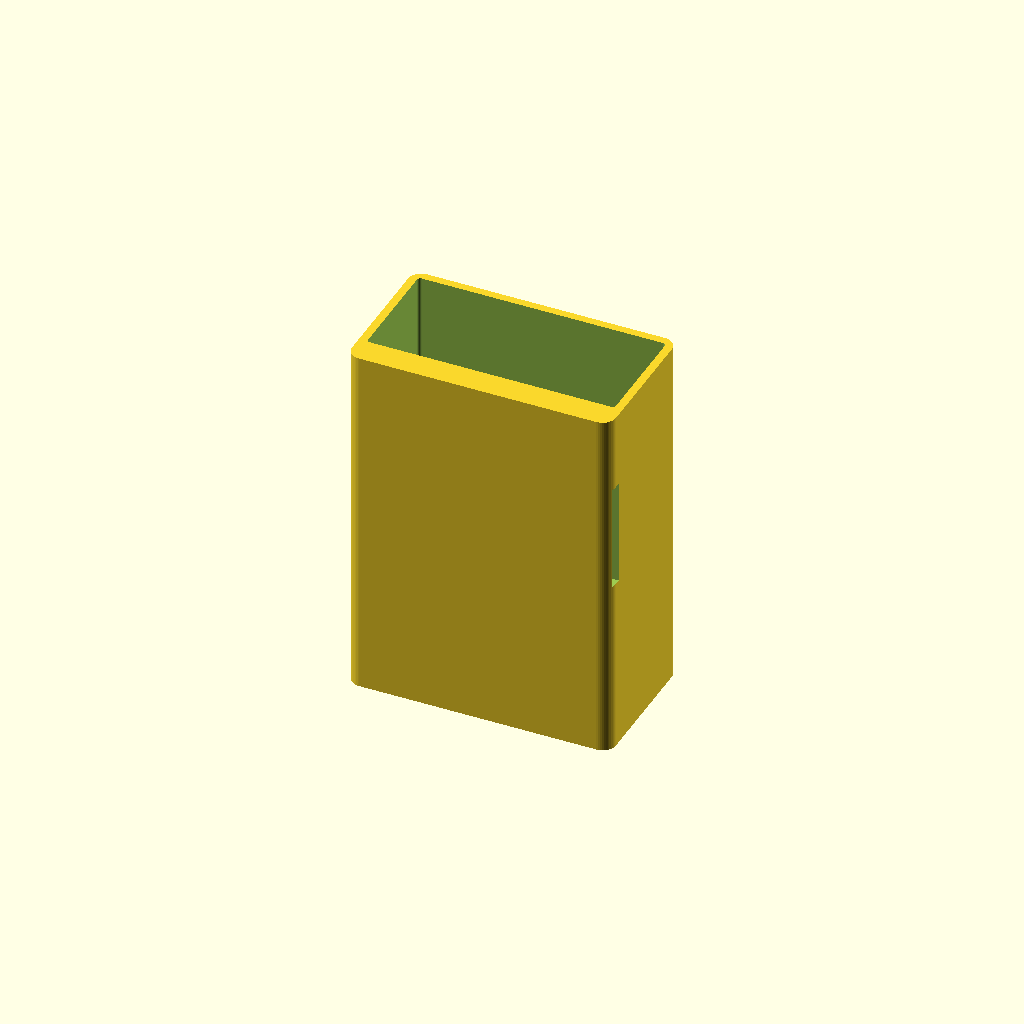
Cell 1: the model at its default parameters.
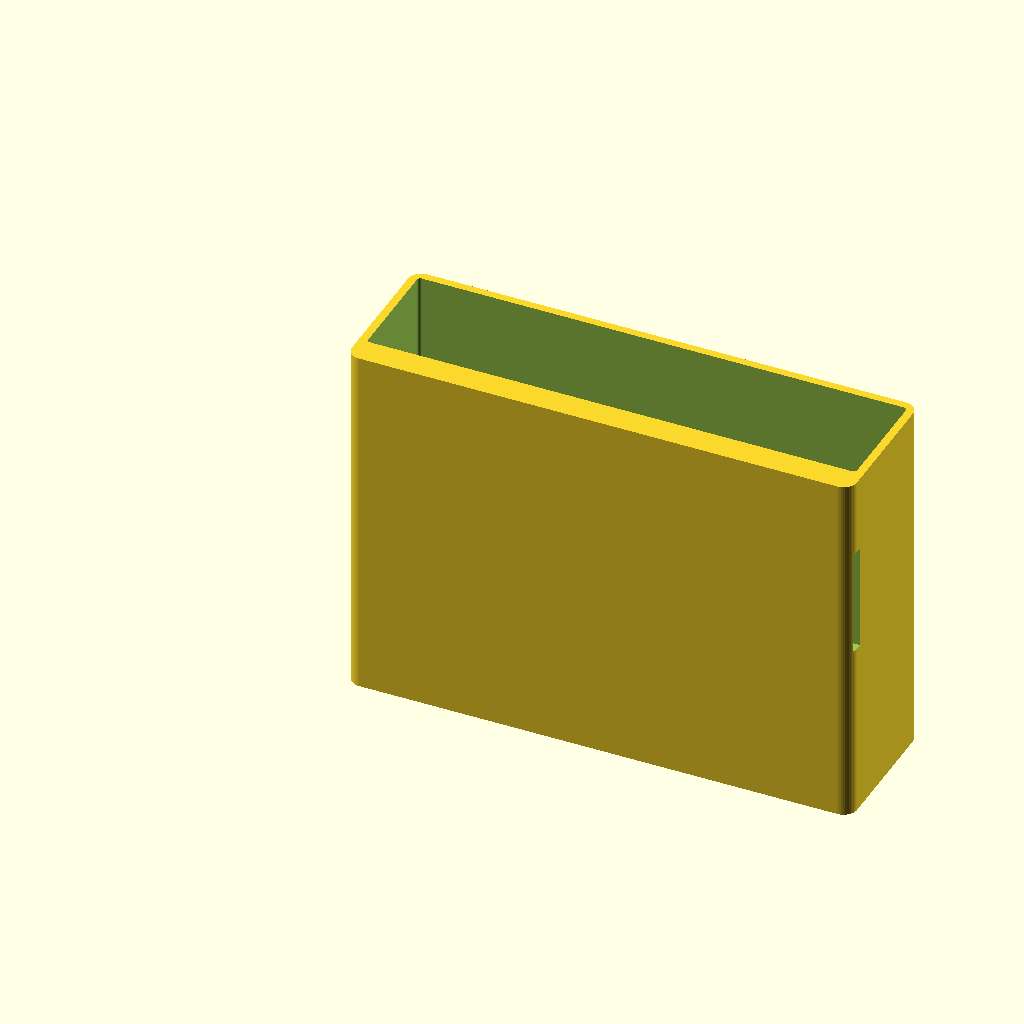
Cell 2 — ancho_bateria set to 144, the other parameters unchanged.
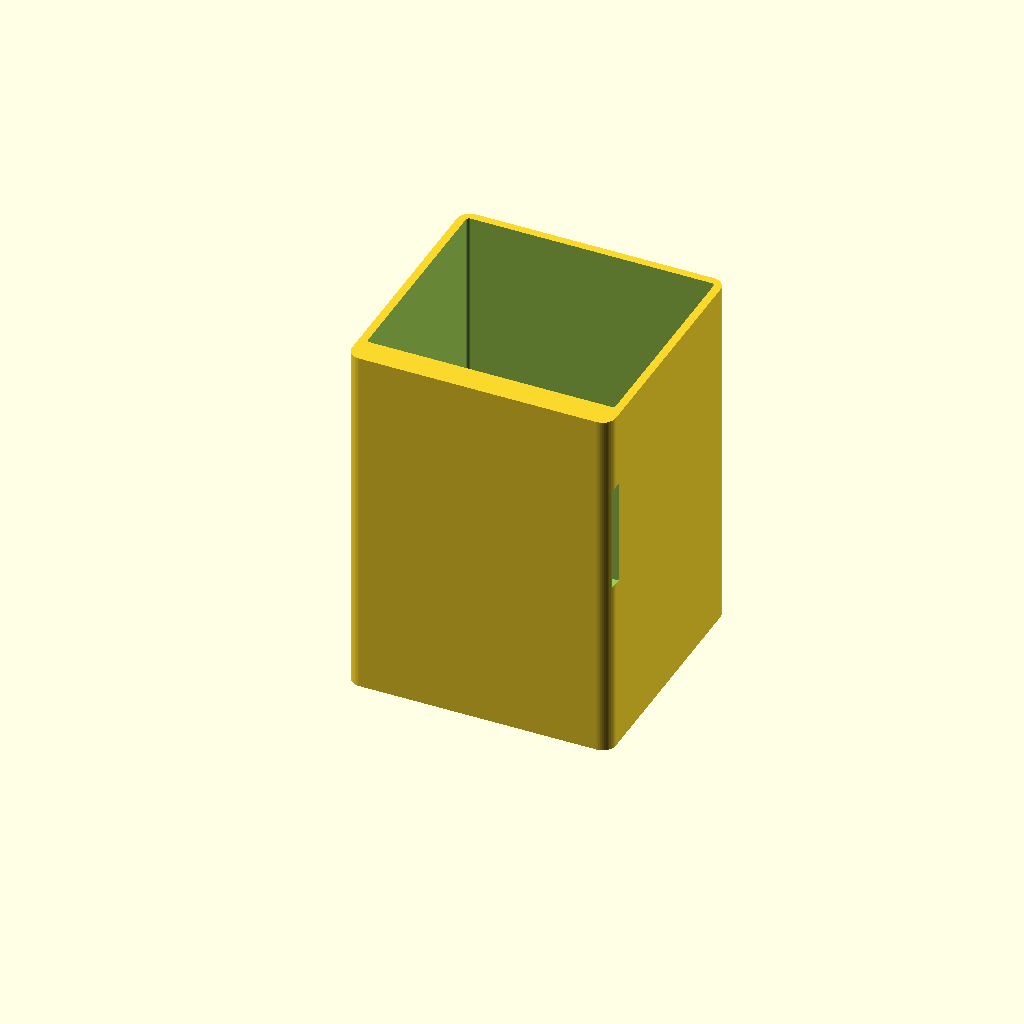
Cell 3 — grosor_bateria set to 62.4, the other parameters unchanged.
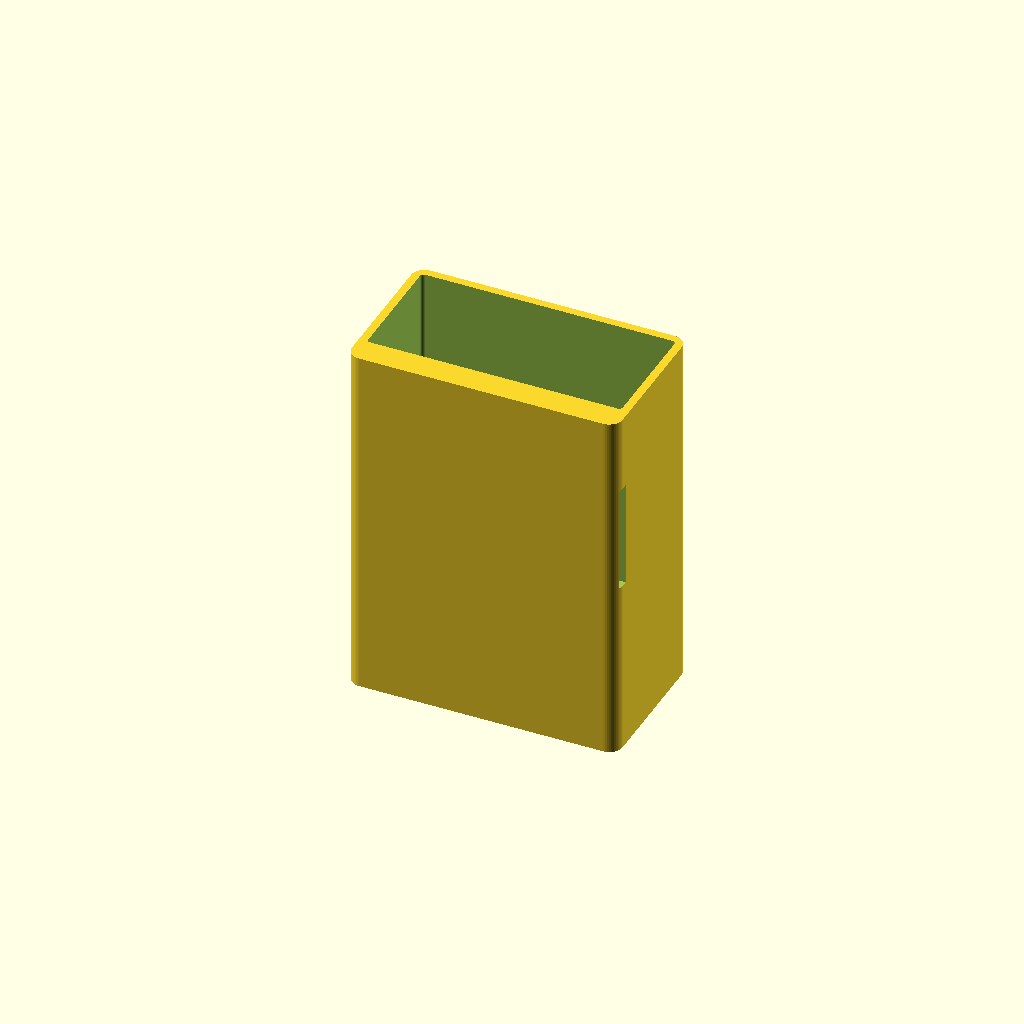
Cell 4: the same model with holgura_por_cara = 2.
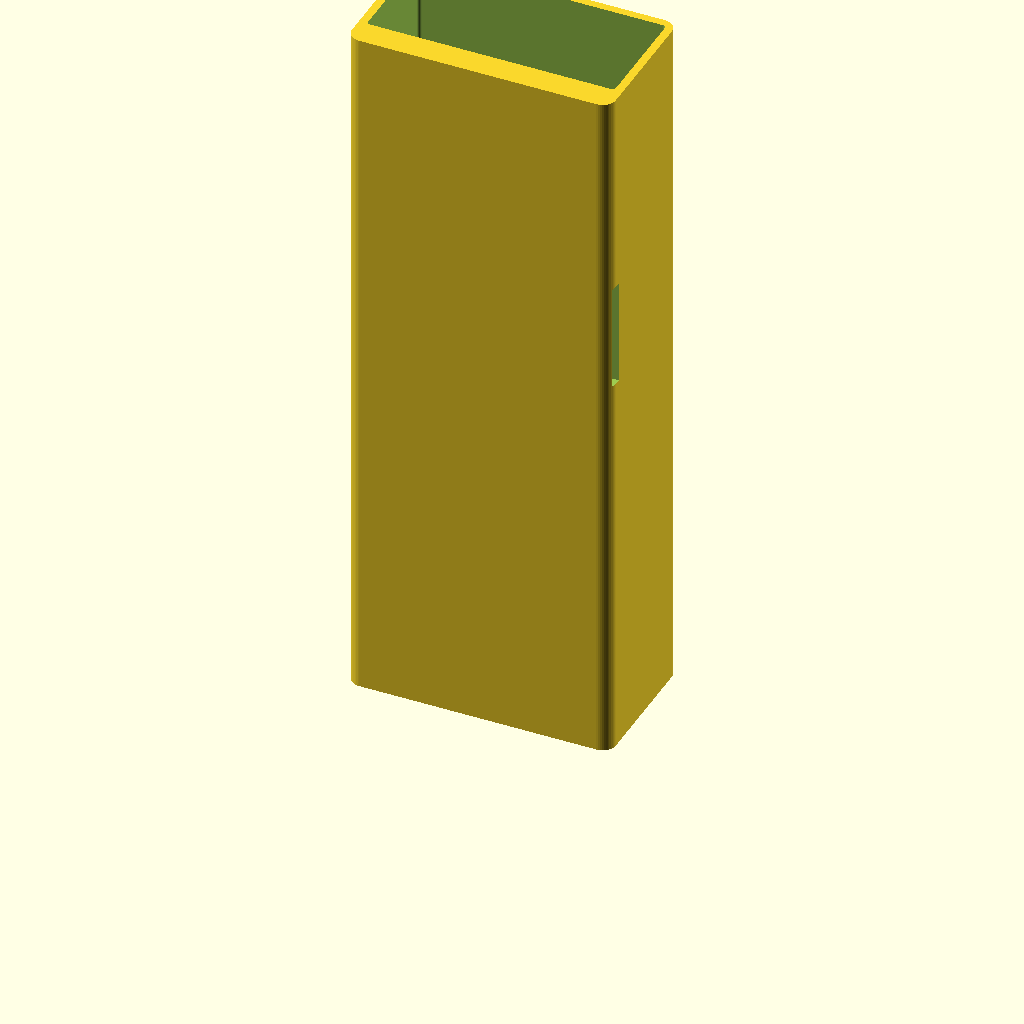
Cell 5: the same model with profundidad = 210.
All cells are drawn from one camera (rotation 55°, 0°, 25°, orthographic, colour scheme Cornfield), so only the parameter changes between them.
The OpenSCAD source (hardware/3d/brazalete-pb2067/bolsillo-xiaomi.scad):
// Xiaomi PB2067. Colocar el fondo en la cama. Medidas en mm.
// La correa se enhebra lateralmente por el túnel de la pared trasera.
ancho_bateria = 72;
grosor_bateria = 31.2;
holgura_por_cara = 1;
profundidad = 105;
ancho_correa = 30;
grosor_correa = 2;
pared = 2.4;
fondo = 3.2;
$fn = 48;
a = ancho_bateria + 2*holgura_por_cara;
g = grosor_bateria + 2*holgura_por_cara;
paso = grosor_correa + 1.4;
dorso = pared*2 + paso;
alto = fondo + profundidad;
z_correa = fondo + profundidad*0.63;
assert(z_correa + ancho_correa/2 + paso < alto);
module planta(x,y,w,d,r,h) {
    hull() for(i=[x+r,x+w-r], j=[y+r,y+d-r])
        translate([i,j,0]) cylinder(r=r,h=h);
}
difference(){
    planta(-pared,-dorso,a+2*pared,g+dorso+pared,4,alto);
    translate([0,0,fondo]) planta(0,0,a,g,1,profundidad+1);
    // Túnel transversal, abre en ambos cantos, separado de la batería.
    translate([-pared-1,-dorso+pared,z_correa-(ancho_correa+2)/2])
        cube([a+2*pared+2,paso,ancho_correa+2]);
}
Customizer parameters (derived from the source; name, type, default, range or options):
ancho_bateria: number, default 72
grosor_bateria: number, default 31.2
holgura_por_cara: number, default 1
profundidad: number, default 105
ancho_correa: number, default 30
grosor_correa: number, default 2
pared: number, default 2.4
fondo: number, default 3.2
